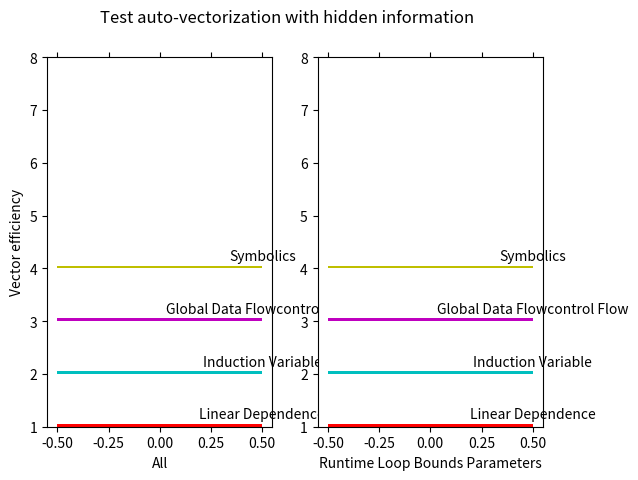

This chart was generated by the following Python code:
#!/usr/bin/env python

import numpy as np
import matplotlib.pyplot as plt

N = 4
values = (1,2,3,4)
colors = ('r', 'c', 'm', 'y', 'k', 'b', 'g', 'r', 'c', 'm')

labels = ( "LINEAR_DEPENDENCE", "INDUCTION_VARIABLE", "GLOBAL_DATA_FLOW"
        "CONTROL_FLOW", "SYMBOLICS", "STATEMENT_REORDERING",
        "LOOP_RESTRUCTURING", "NODE_SPLITTING", "EXPANSION",
        "CROSSING_THRESHOLDS", "REDUCTIONS", "RECURRENCES",
        "SEARCHING", "PACKING", "LOOP_REROLLING", "EQUIVALENCING",
        "INDIRECT_ADDRESSING", "CONTROL_LOOPS")

charts = ("ALL", "RUNTIME_LOOP_BOUNDS_PARAMETERS", "NONE"
          "RUNTIME_ARITHMETIC_PARAMETERS", "RUNTIME_INDEX_PARAMETERS",
          "CONDITION_EVAL_PARAMETERS")



def add_box(ax, name, values, labels, colors):
    for value, label, color in zip(values, labels, colors):
        ax.bar(0, 0.05, width=1, bottom=value, color=color, linewidth=0)
        ax.text(0.5, value+0.10, label.title().replace("_"," "), ha='center', va='bottom')

    ax.set_ylim(bottom=1, top=8)
    ax.tick_params(axis='x', which='both', bottom='off', top='off', labelbottom='off')
    ax.set_xlabel(name.title().replace("_"," "))


    pass

def plot_chart():

    #Find existing elements

    fig, axis = plt.subplots(1,2)

    for i, ax in enumerate(axis):
        add_box(ax, charts[i], values, labels, colors[:len(values)]) 

    #ax.plot([0., 4.5], [0.4, 3.4], "k--")

    axis[0].set_ylabel('Vector efficiency')
    fig.suptitle('Test auto-vectorization with hidden information')

    #plt.show()
    plt.savefig('test.png')

plot_chart()
